Run: headless pygame with SDL's dummy video driver; simulated clock (each Clock.tick advances the game by its frame time, no real sleeping); random seed 0; keys injected as events and as key.get_pressed() state; no mouse input.
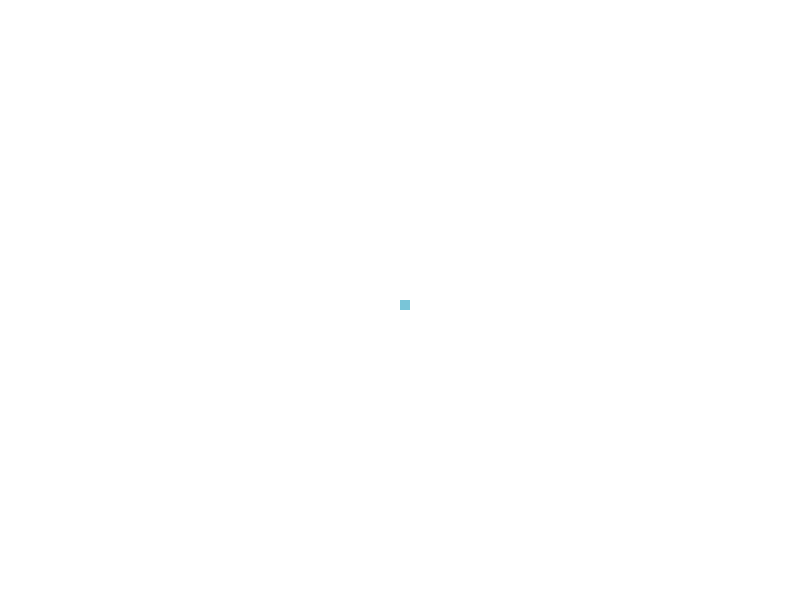
Frame 1 of 2 · flips 1–60 · no input
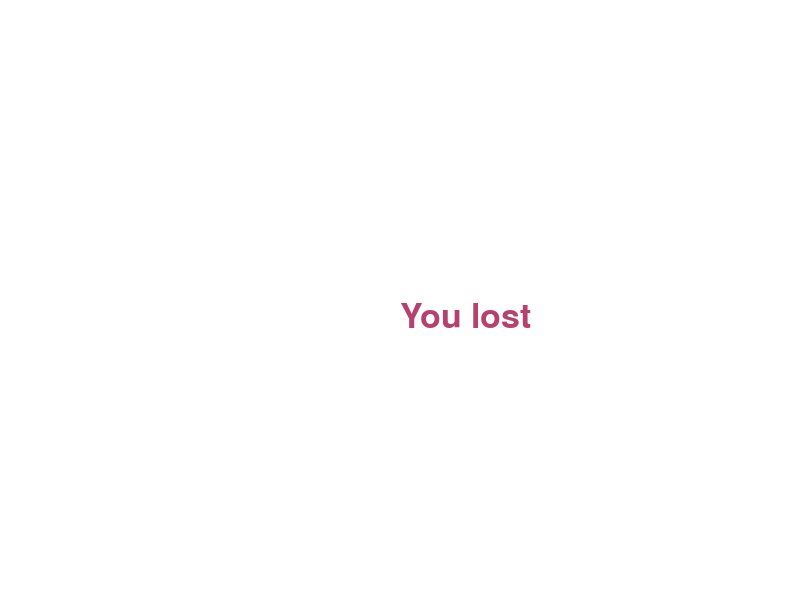
Frame 2 of 2 · flips 61–180 · tapped SPACE, RETURN · held RIGHT (→), D (game ended)

The pygame program that drew these frames:

import pygame
import time
pygame.init()

white = (255, 255, 255)
blue = (121, 197, 216)
red = (181, 65, 111)


disWight = 800
disHeight = 600
dis = pygame.display.set_mode((disWight, disHeight))

pygame.display.set_caption('Snake by Stradivarius')

game_over = False

varX = disWight/2
varY = disHeight/2

snakeBlock = 10

varXChange = 0
varYChange = 0

clock = pygame.time.Clock()
snakeSpeed = 20


fontStyle = pygame.font.SysFont(None, 50)

def message(msg, color):
    mesg = fontStyle.render(msg, True, color)
    dis.blit(mesg, [disWight/2, disHeight/2])


while not game_over:
    for event in pygame.event.get():
        if event.type == pygame.QUIT:
            game_over = True
        if event.type == pygame.KEYDOWN:
            if event.key == pygame.K_LEFT:
                varXChange = -snakeBlock
                varYChange = 0
            elif event.key == pygame.K_RIGHT:
                varXChange = snakeBlock
                varYChange = 0
            elif event.key == pygame.K_UP:
                varYChange = -snakeBlock
                varXChange = 0
            elif event.key == pygame.K_DOWN:
                varYChange = snakeBlock
                varXChange = 0

    if varX >= disWight or varX < 0 or varY >= disHeight or varY < 0:
        game_over = True

    varX += varXChange
    varY += varYChange
    dis.fill(white)
    pygame.draw.rect(dis, blue, [varX, varY, snakeBlock, snakeBlock])


    pygame.display.update()
    clock.tick(snakeSpeed)

message("You lost", red)
pygame.quit()
time.sleep(2)
quit()
